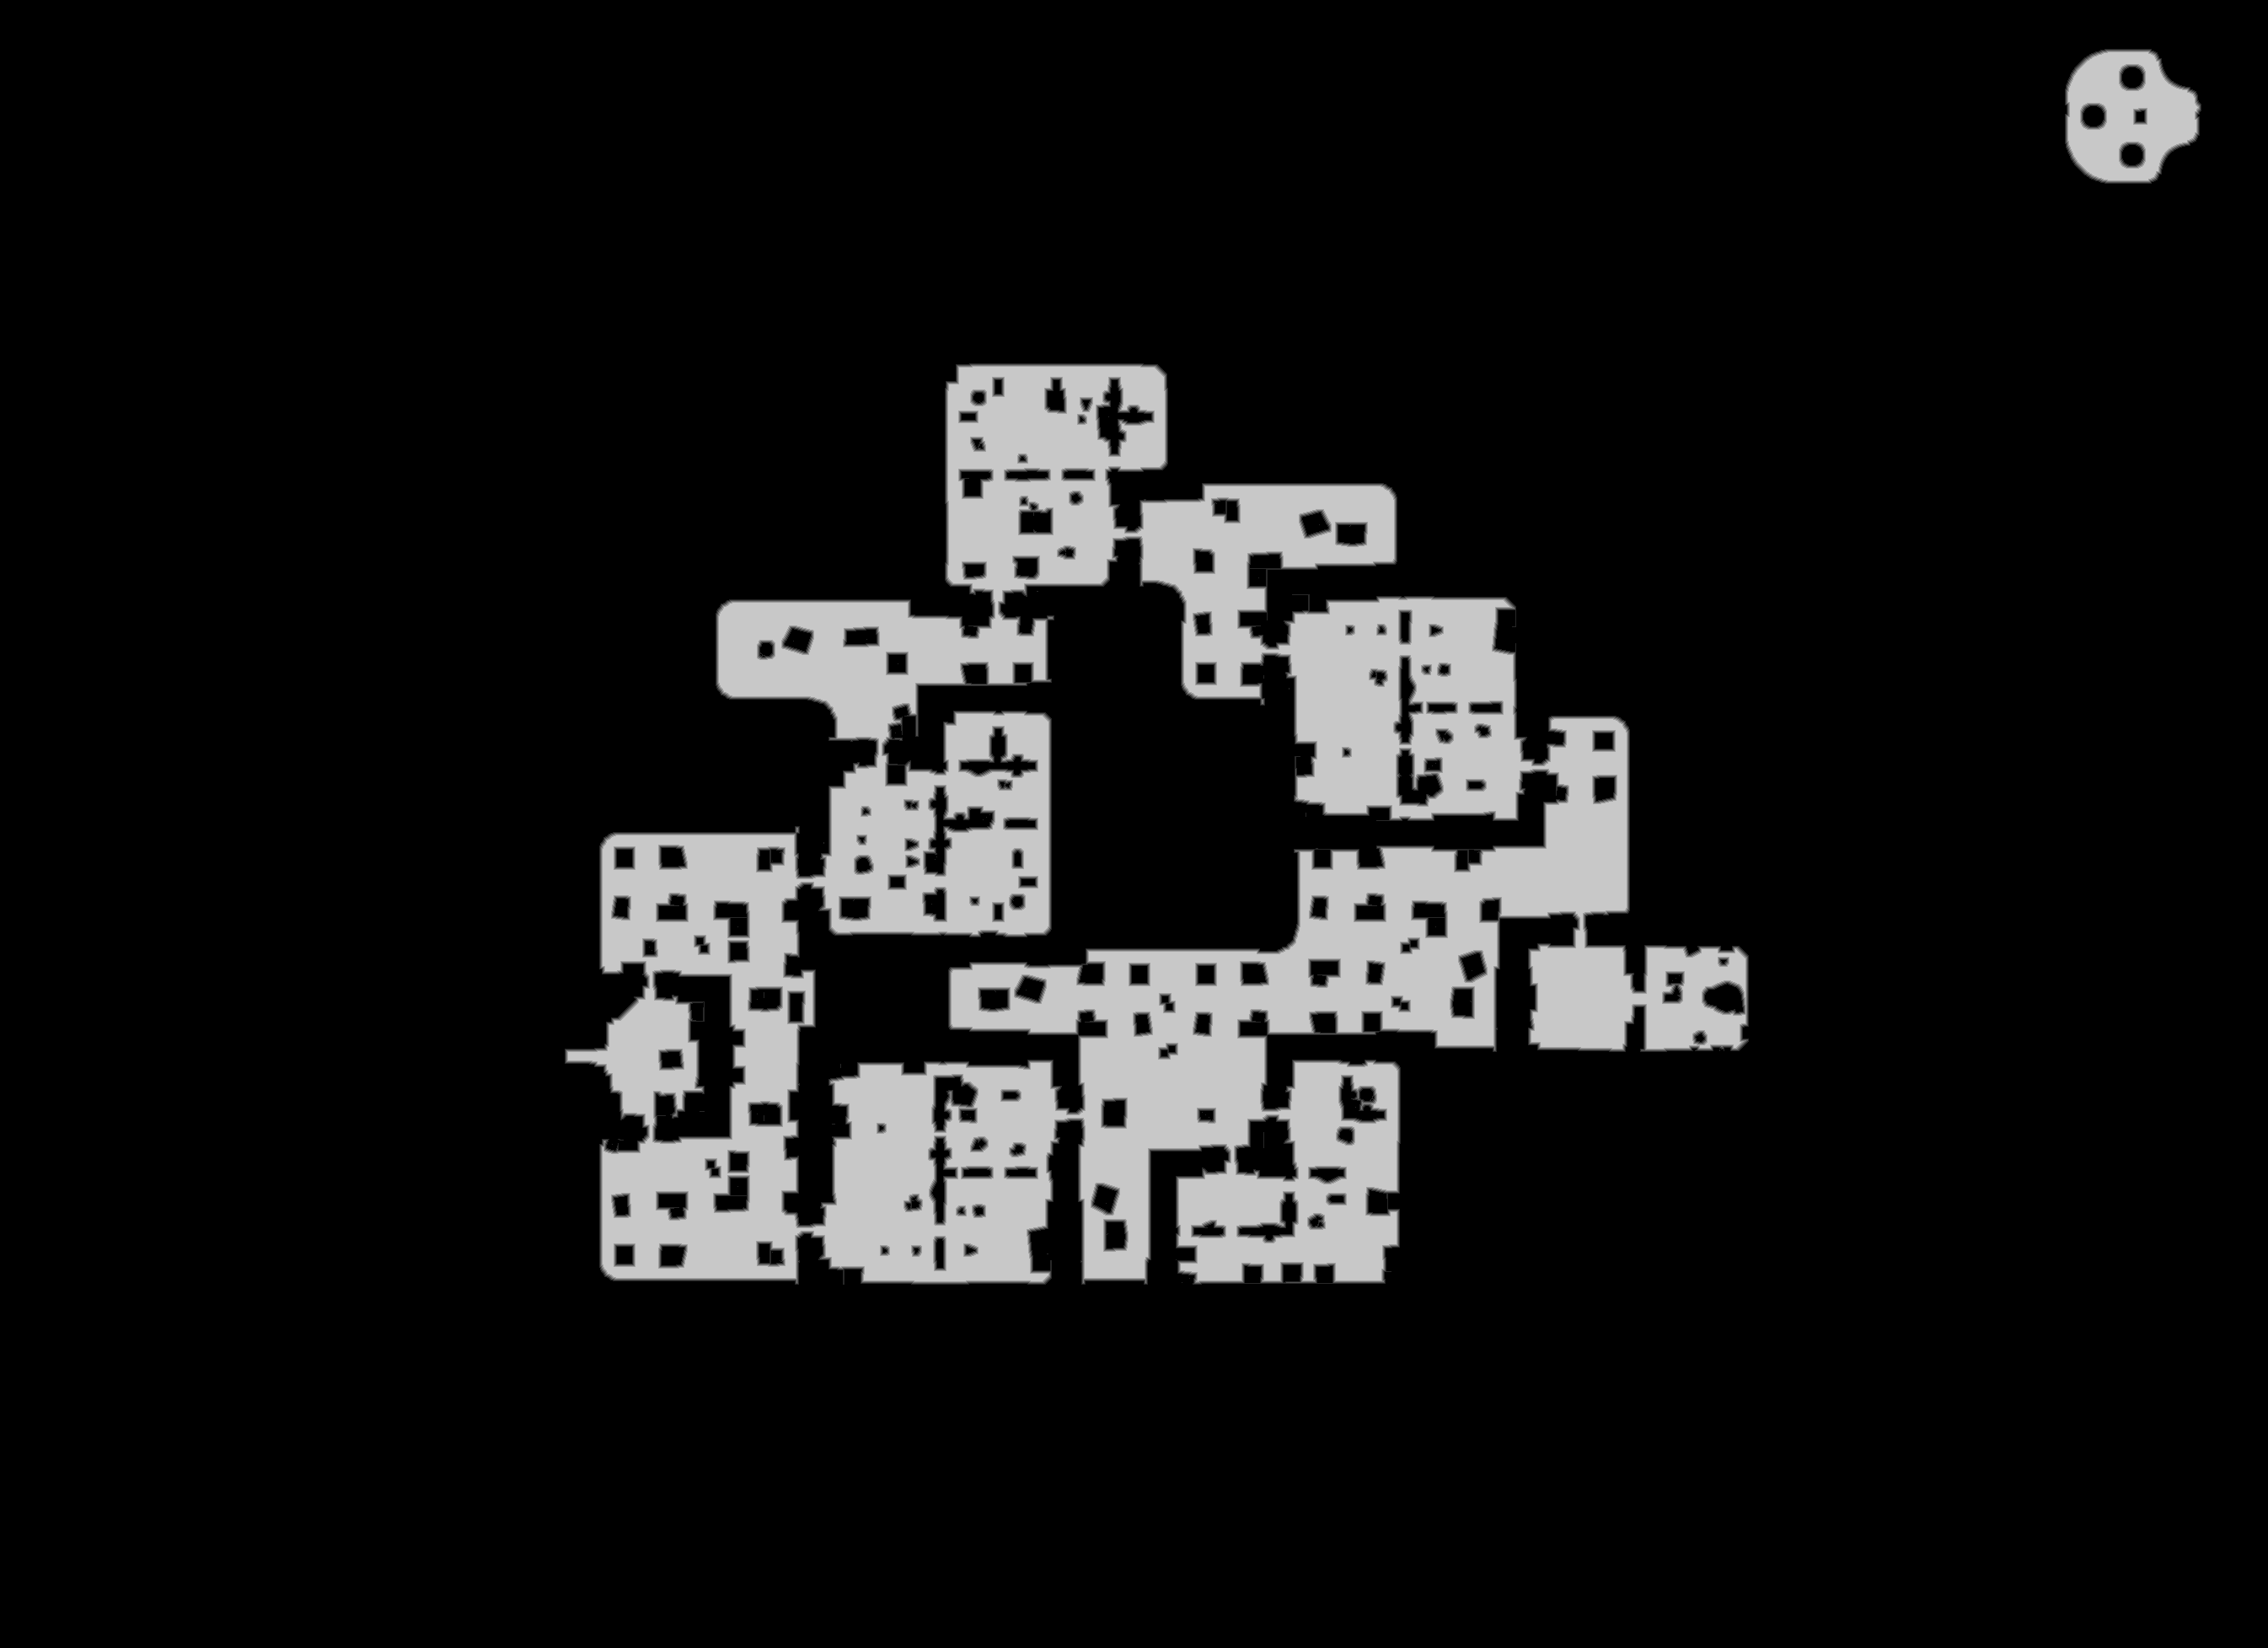

Source data for this figure (header and first rows):
base	0x2dff4a30000
origin	0x10010
stride	1346
width	2691
height	1955
nibble	0	4591703
nibble	1	32171
nibble	2	31938
nibble	3	32645
nibble	4	33426
nibble	5	539022
